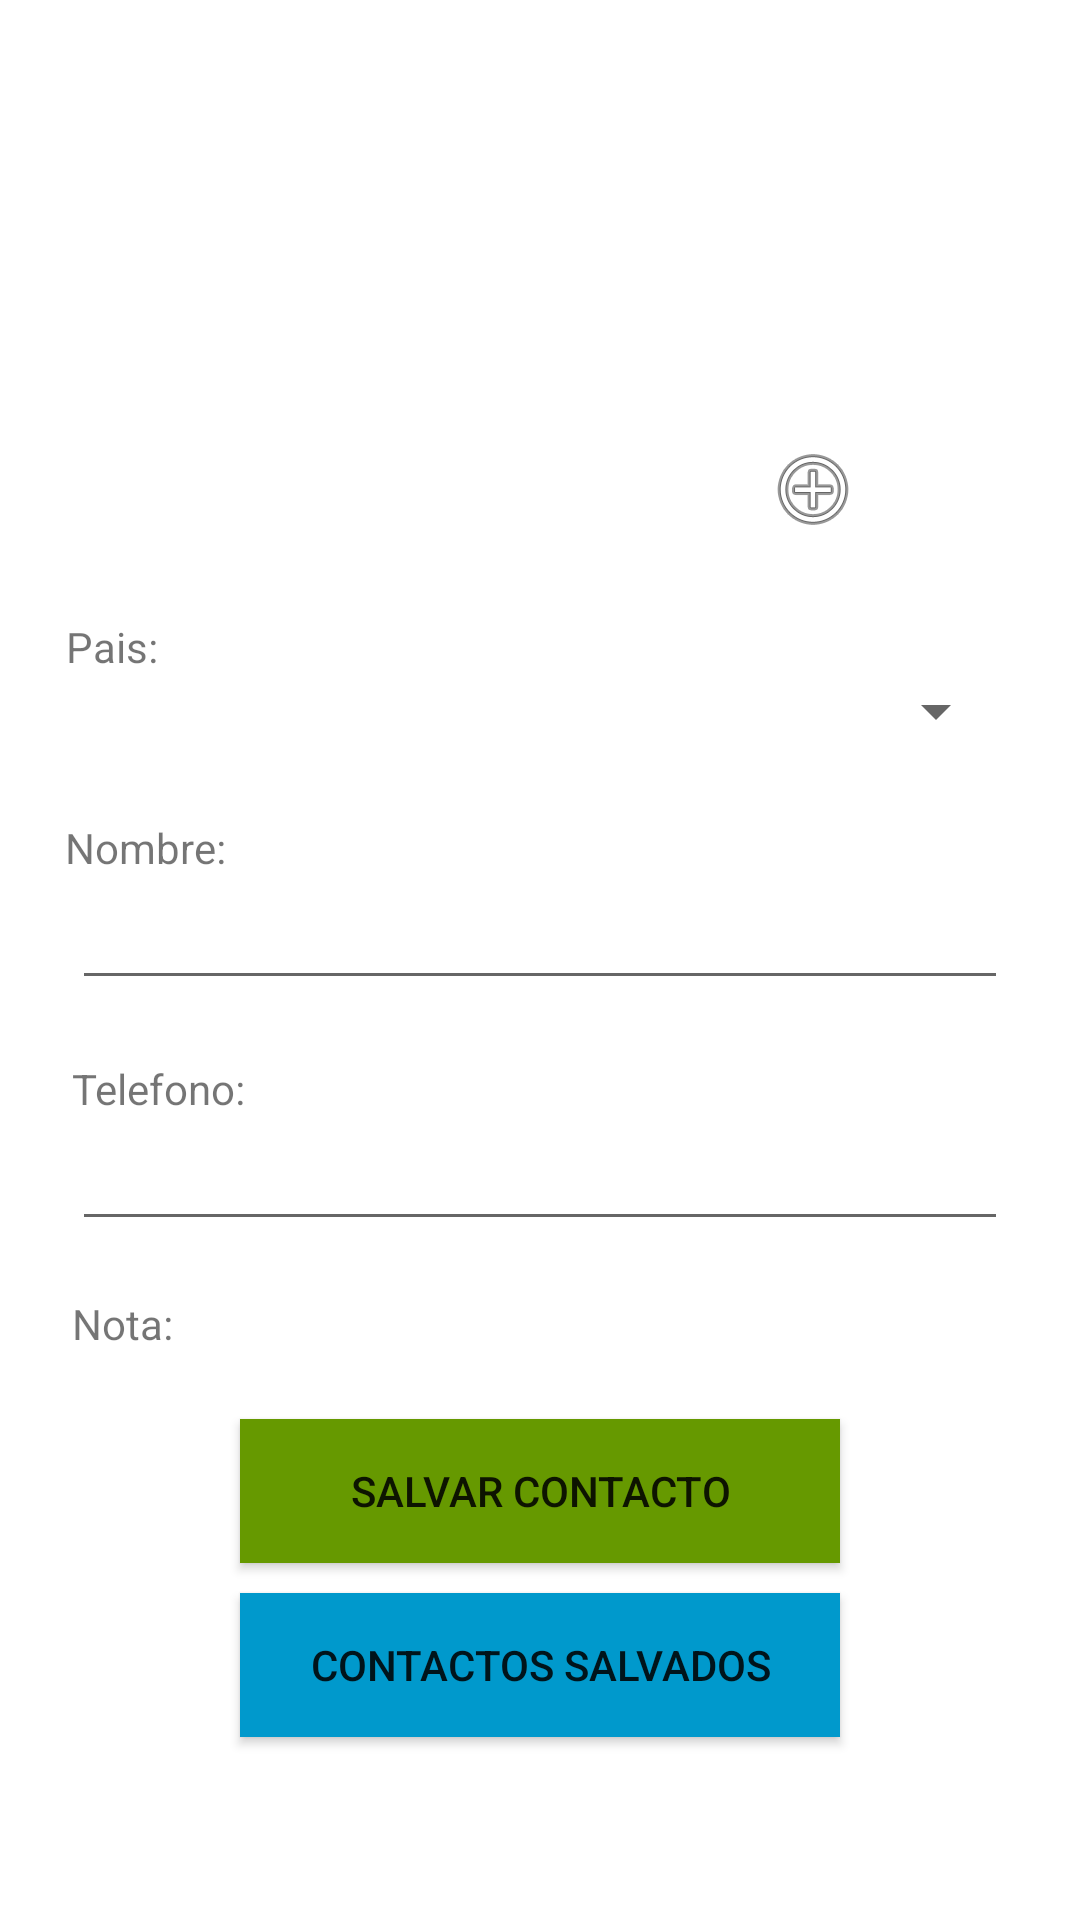

Android layout source for this screen:
<!-- AndroidManifest.xml: application theme Theme.TL0103 -->
<!-- res/layout/activity_main.xml -->
<?xml version="1.0" encoding="utf-8"?>
<androidx.constraintlayout.widget.ConstraintLayout xmlns:android="http://schemas.android.com/apk/res/android"
    xmlns:app="http://schemas.android.com/apk/res-auto"
    xmlns:tools="http://schemas.android.com/tools"
    android:layout_width="match_parent"
    android:layout_height="match_parent"
    tools:context=".MainActivity">

    <Spinner
        android:id="@+id/spPais"
        android:layout_width="0dp"
        android:layout_height="wrap_content"
        android:layout_marginStart="24dp"
        android:layout_marginEnd="24dp"
        android:layout_marginBottom="24dp"
        app:layout_constraintBottom_toTopOf="@+id/textView4"
        app:layout_constraintEnd_toEndOf="parent"
        app:layout_constraintStart_toStartOf="parent"
        app:layout_constraintTop_toBottomOf="@+id/textView6" />

    <Button
        android:id="@+id/btnSalvar"
        android:layout_width="200dp"
        android:layout_height="wrap_content"
        android:layout_marginTop="16dp"
        android:layout_marginBottom="10dp"
        android:background="@android:color/holo_green_dark"
        android:text="Salvar Contacto"
        app:layout_constraintBottom_toTopOf="@+id/btnContactos"
        app:layout_constraintEnd_toEndOf="parent"
        app:layout_constraintStart_toStartOf="parent"
        app:layout_constraintTop_toBottomOf="@+id/editTextTextMultiLine" />

    <Button
        android:id="@+id/btnContactos"
        android:layout_width="200dp"
        android:layout_height="wrap_content"
        android:background="@android:color/holo_blue_dark"
        android:layout_marginBottom="61dp"
        android:text="Contactos Salvados"
        app:layout_constraintBottom_toBottomOf="parent"
        app:layout_constraintEnd_toEndOf="parent"
        app:layout_constraintStart_toStartOf="parent" />

    <EditText
        android:id="@+id/editTextTextPersonName"
        android:layout_width="0dp"
        android:layout_height="wrap_content"
        android:layout_marginStart="24dp"
        android:layout_marginEnd="24dp"
        android:layout_marginBottom="20dp"
        android:ems="10"
        android:inputType="textPersonName"
        app:layout_constraintBottom_toTopOf="@+id/textView"
        app:layout_constraintEnd_toEndOf="parent"
        app:layout_constraintStart_toStartOf="parent"
        app:layout_constraintTop_toBottomOf="@+id/textView4" />

    <TextView
        android:id="@+id/textView"
        android:layout_width="wrap_content"
        android:layout_height="wrap_content"
        android:text="Telefono:"
        app:layout_constraintBottom_toTopOf="@+id/editTextPhone"
        app:layout_constraintStart_toStartOf="@+id/editTextPhone"
        app:layout_constraintTop_toBottomOf="@+id/editTextTextPersonName" />

    <EditText
        android:id="@+id/editTextPhone"
        android:layout_width="0dp"
        android:layout_height="wrap_content"
        android:layout_marginStart="24dp"
        android:layout_marginEnd="24dp"
        android:layout_marginBottom="18dp"
        android:ems="10"
        android:inputType="phone"
        app:layout_constraintBottom_toTopOf="@+id/textView3"
        app:layout_constraintEnd_toEndOf="parent"
        app:layout_constraintHorizontal_bias="0.5"
        app:layout_constraintStart_toStartOf="parent"
        app:layout_constraintTop_toBottomOf="@+id/textView" />

    <TextView
        android:id="@+id/textView4"
        android:layout_width="wrap_content"
        android:layout_height="wrap_content"
        android:text="Nombre:"
        app:layout_constraintBottom_toTopOf="@+id/editTextTextPersonName"
        app:layout_constraintEnd_toEndOf="parent"
        app:layout_constraintHorizontal_bias="0.071"
        app:layout_constraintStart_toStartOf="parent"
        app:layout_constraintTop_toBottomOf="@id/spPais"
        app:layout_constraintVertical_bias="0.355" />

    <EditText
        android:id="@+id/editTextTextMultiLine"
        android:layout_width="0dp"
        android:layout_height="0dp"
        android:layout_marginStart="24dp"
        android:layout_marginEnd="24dp"
        android:ems="10"
        android:gravity="start|top"
        android:inputType="textMultiLine"
        app:layout_constraintBottom_toTopOf="@+id/btnSalvar"
        app:layout_constraintEnd_toEndOf="parent"
        app:layout_constraintHorizontal_bias="0.5"
        app:layout_constraintStart_toStartOf="parent"
        app:layout_constraintTop_toBottomOf="@+id/textView3" />

    <TextView
        android:id="@+id/textView3"
        android:layout_width="wrap_content"
        android:layout_height="wrap_content"
        android:text="Nota:"
        app:layout_constraintBottom_toTopOf="@+id/editTextTextMultiLine"
        app:layout_constraintStart_toStartOf="@+id/editTextTextMultiLine"
        app:layout_constraintTop_toBottomOf="@+id/editTextPhone" />


    <ImageView
        android:id="@+id/imageView"
        android:layout_width="0dp"
        android:layout_height="150dp"
        android:layout_marginStart="130dp"
        android:layout_marginTop="32dp"
        android:layout_marginEnd="2dp"
        android:layout_marginBottom="43dp"
        android:scaleType="centerCrop"
        android:background="@drawable/borde"
        app:layout_constraintBottom_toTopOf="@+id/spPais"
        app:layout_constraintEnd_toEndOf="parent"
        app:layout_constraintEnd_toStartOf="@+id/imageButton"
        app:layout_constraintHorizontal_bias="0.498"
        app:layout_constraintStart_toStartOf="parent"
        app:layout_constraintTop_toTopOf="parent"
        tools:srcCompat="@tools:sample/avatars" />

    <TextView
        android:id="@+id/textView6"
        android:layout_width="wrap_content"
        android:layout_height="wrap_content"
        android:layout_marginStart="22dp"
        android:layout_marginTop="24dp"
        android:text="Pais:"
        app:layout_constraintStart_toStartOf="parent"
        app:layout_constraintTop_toBottomOf="@+id/imageView" />

    <ImageButton
        android:id="@+id/imageButton"
        android:layout_width="wrap_content"
        android:background="@color/white"
        android:layout_height="wrap_content"
        android:layout_marginEnd="73dp"
        android:layout_marginBottom="3dp"
        app:layout_constraintBottom_toBottomOf="@+id/imageView"
        app:layout_constraintEnd_toEndOf="parent"
        app:layout_constraintStart_toEndOf="@+id/imageView"
        app:srcCompat="@android:drawable/ic_menu_add" />


</androidx.constraintlayout.widget.ConstraintLayout>
<!-- resources referenced by this layout -->
<resources>
  <style name="Theme.TL0103" parent="Theme.MaterialComponents.DayNight.DarkActionBar">
          
          <item name="colorPrimary">@color/purple_500</item>
          <item name="colorPrimaryVariant">@color/purple_700</item>
          <item name="colorOnPrimary">@color/white</item>
          
          <item name="colorSecondary">@color/teal_200</item>
          <item name="colorSecondaryVariant">@color/teal_700</item>
          <item name="colorOnSecondary">@color/black</item>
          
          <item name="android:statusBarColor">?attr/colorPrimaryVariant</item>
          
      </style>
  <!-- not gathered from this repository: default colours our renderer supplied (Android Studio template values) -->
  <color name="purple_500">#FF6200EE</color>
  <color name="purple_700">#FF3700B3</color>
  <color name="teal_200">#FF03DAC5</color>
  <color name="teal_700">#FF018786</color>
  <color name="black">#FF000000</color>
  <color name="white">#FFFFFFFF</color>
</resources>
